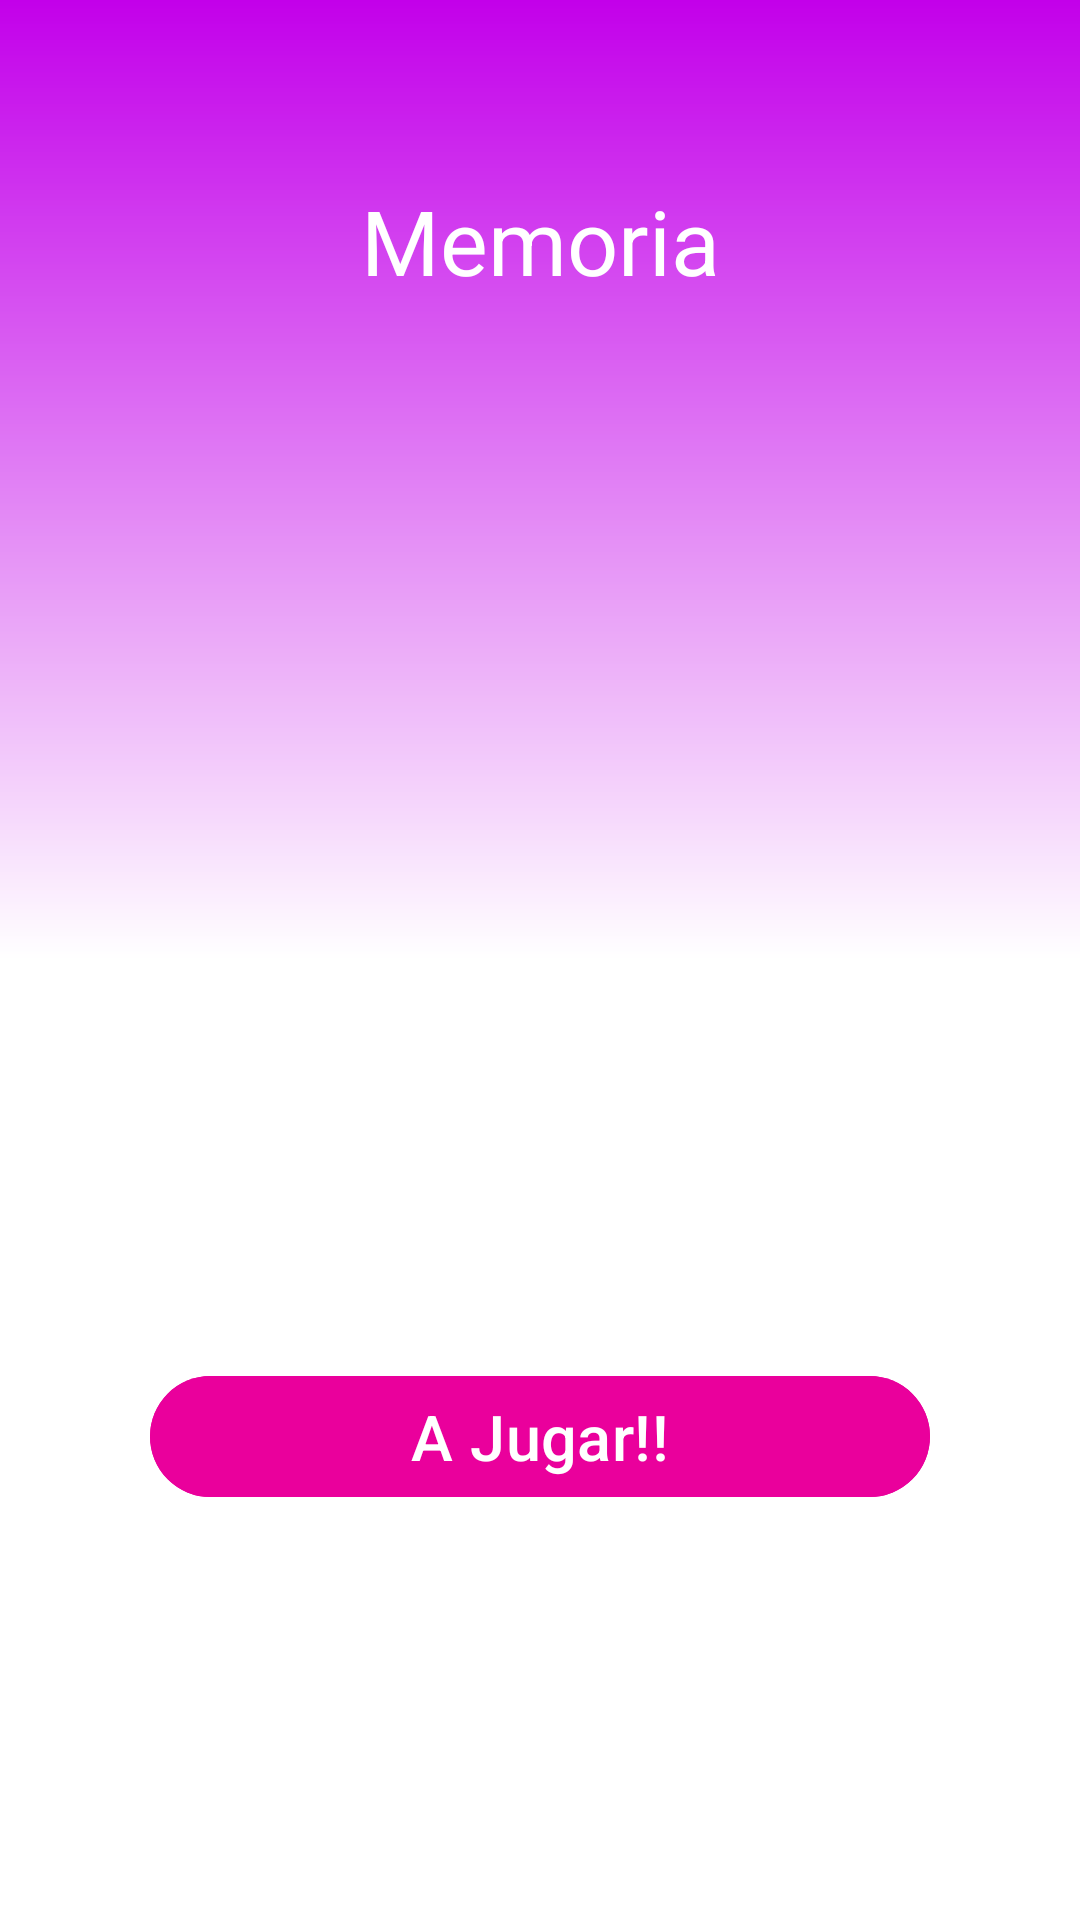

The Android layout XML behind this screen, and the referenced resources:
<!-- AndroidManifest.xml: application theme Theme.MiniJuegos -->
<!-- res/layout/activity_menu_memory.xml -->
<?xml version="1.0" encoding="utf-8"?>
<androidx.constraintlayout.widget.ConstraintLayout xmlns:android="http://schemas.android.com/apk/res/android"
    xmlns:app="http://schemas.android.com/apk/res-auto"
    xmlns:tools="http://schemas.android.com/tools"
    android:id="@+id/main"
    android:layout_width="match_parent"
    android:layout_height="match_parent"
    android:background="@drawable/background_memory"
    tools:context=".memory_sequence.MenuSimon">

    <TextView
        android:id="@+id/rpsTitle"
        android:layout_width="match_parent"
        android:layout_height="wrap_content"
        android:text="@string/title_memory"
        android:textSize="30sp"
        android:textColor="@color/white"
        android:gravity="center"
        android:layout_marginTop="60dp"
        android:layout_marginHorizontal="30dp"
        app:layout_constraintStart_toStartOf="parent"
        app:layout_constraintEnd_toEndOf="parent"
        app:layout_constraintTop_toTopOf="parent"/>

    <ImageView
        android:id="@+id/iconRPS"
        android:layout_width="0dp"
        android:layout_height="wrap_content"
        android:src="@drawable/memory"
        android:padding="90dp"
        android:adjustViewBounds="true"
        app:layout_constraintTop_toBottomOf="@+id/rpsTitle"
        app:layout_constraintBottom_toTopOf="@+id/playRPS"
        app:layout_constraintStart_toStartOf="parent"
        app:layout_constraintEnd_toEndOf="parent"
        android:layout_marginVertical="30dp"
        android:layout_marginHorizontal="30dp"
        android:scaleType="fitCenter"
        app:tint="@color/assetMem" />

    <com.google.android.material.button.MaterialButton
        android:id="@+id/playRPS"
        android:layout_width="match_parent"
        android:layout_height="wrap_content"
        android:layout_marginHorizontal="50dp"
        android:text="@string/play"
        android:textSize="21sp"
        android:gravity="center"
        android:textColor="@color/white"
        android:backgroundTint="@color/assetMem"
        app:layout_constraintBottom_toBottomOf="parent"
        app:layout_constraintStart_toStartOf="parent"
        app:layout_constraintEnd_toEndOf="parent"
        app:layout_constraintTop_toBottomOf="@+id/iconRPS"
        android:layout_marginBottom="80dp"/>

</androidx.constraintlayout.widget.ConstraintLayout>
<!-- resources referenced by this layout -->
<resources>
  <color name="assetMem">#ea009c</color>
  <color name="white">#FFFFFFFF</color>
  <!-- drawable background_memory (drawable) -->
  <?xml version="1.0" encoding="utf-8"?>
  <shape xmlns:android="http://schemas.android.com/apk/res/android">
      <gradient
          android:startColor="@color/startMem"
          android:centerColor="@color/endMem"
          android:endColor="@color/endMem"
          android:angle="270"/>
  </shape>
  <string name="play">A Jugar!!</string>
  <string name="title_memory">Memoria</string>
  <style name="Theme.MiniJuegos" parent="Base.Theme.MiniJuegos" />
  <color name="startMem">#c300ea</color>
  <color name="endMem"> #ffffff</color>
  <style name="Base.Theme.MiniJuegos" parent="Theme.Material3.DayNight.NoActionBar">
          
          
      </style>
</resources>
